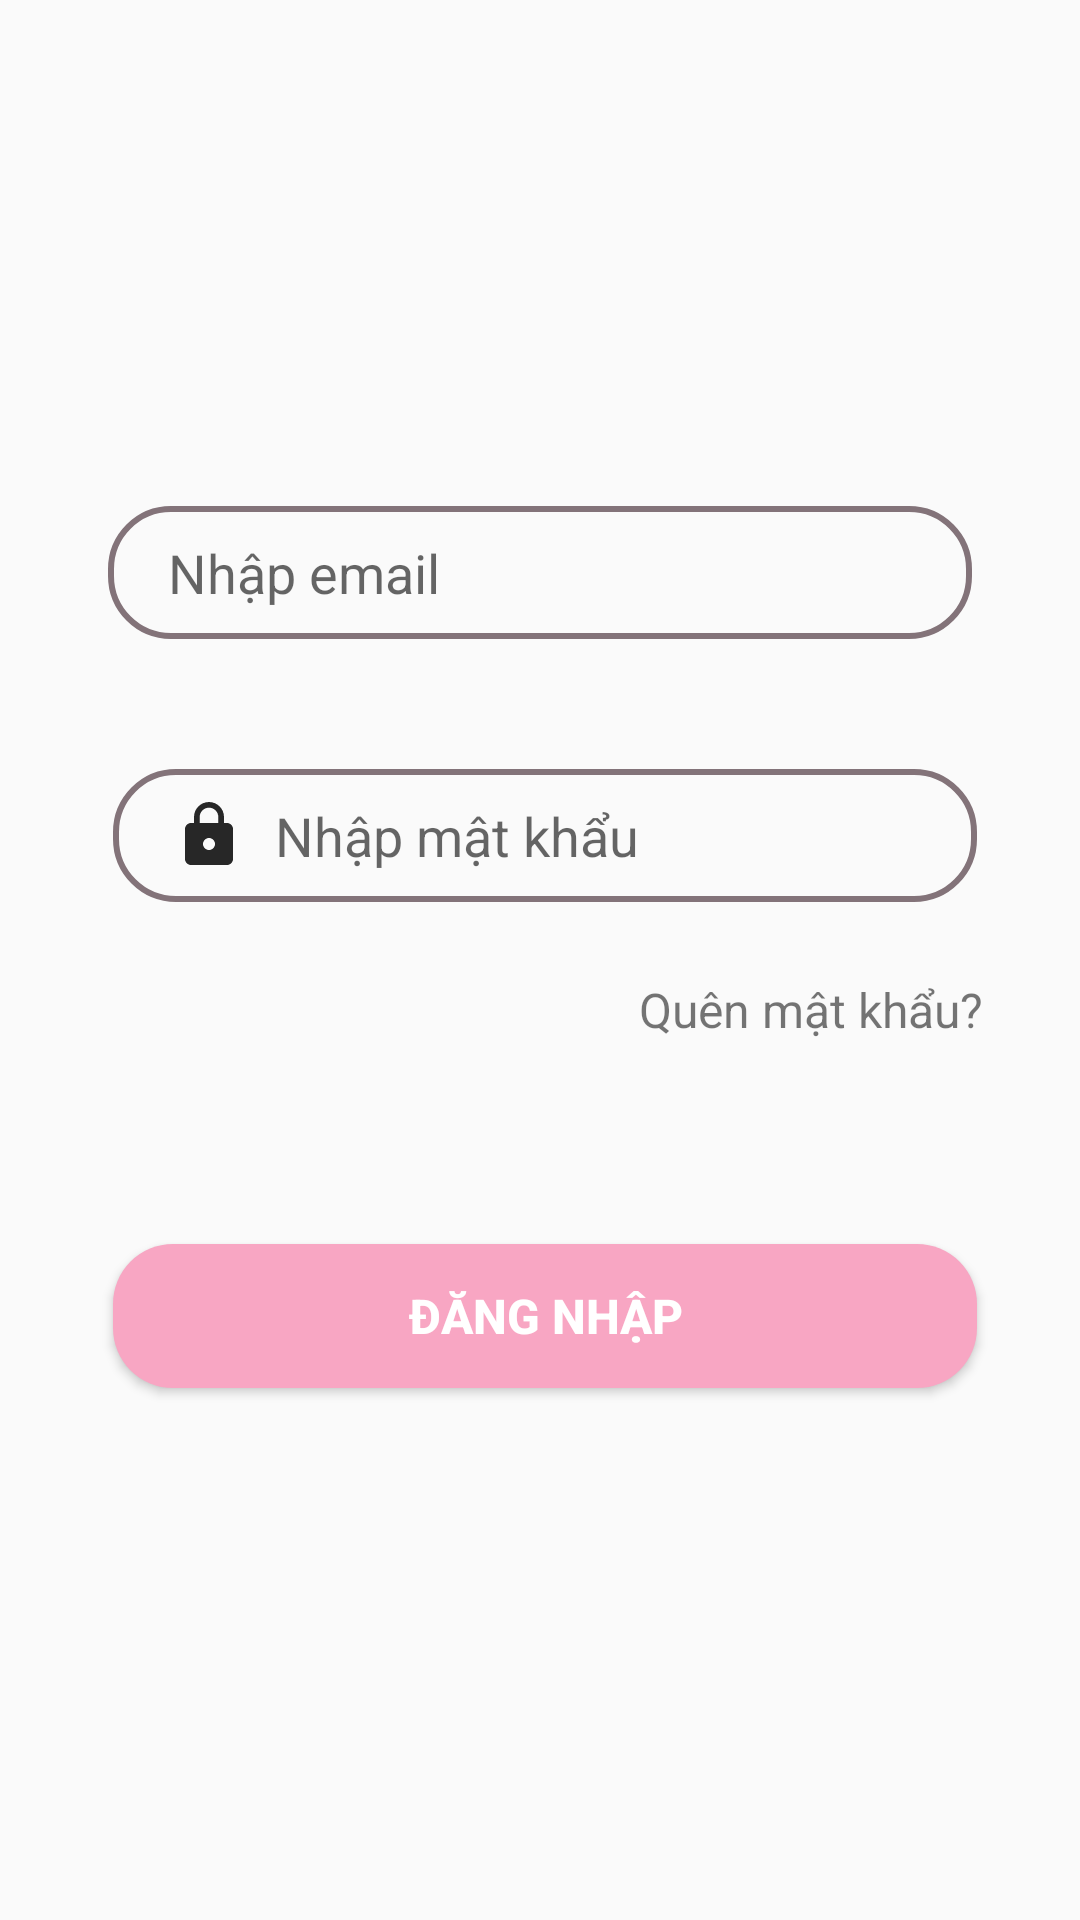

Layout XML and referenced resources for this Android screen:
<!-- AndroidManifest.xml: application theme Theme.MyRoom -->
<!-- res/layout/login_tab_fragment.xml -->
<?xml version="1.0" encoding="utf-8"?>
<androidx.constraintlayout.widget.ConstraintLayout xmlns:android="http://schemas.android.com/apk/res/android"
    xmlns:app="http://schemas.android.com/apk/res-auto"
    android:layout_width="match_parent"
    android:layout_height="match_parent">

    <EditText
        android:id="@+id/user_email"
        android:layout_width="0dp"
        android:layout_height="wrap_content"
        android:background="@drawable/edittext_background"
        android:drawableStart="@drawable/ic_baseline_email_24"
        android:drawablePadding="10dp"
        android:focusableInTouchMode="true"
        android:hint="Nhập email"
        android:maxLines="1"
        android:inputType="text"
        android:paddingStart="20dp"
        android:paddingTop="10dp"
        android:paddingBottom="10dp"
        app:layout_constraintBottom_toBottomOf="parent"
        app:layout_constraintEnd_toEndOf="parent"
        app:layout_constraintStart_toStartOf="parent"
        app:layout_constraintTop_toTopOf="parent"
        app:layout_constraintVertical_bias="0.298"
        app:layout_constraintWidth_percent=".8"
        android:layout_marginBottom="30dp"/>

    <EditText
        android:id="@+id/user_password"
        android:layout_width="0dp"
        android:layout_height="wrap_content"
        android:layout_marginTop="20dp"
        android:background="@drawable/edittext_background"
        android:drawableStart="@drawable/ic_baseline_lock_24"
        android:drawablePadding="10dp"
        android:focusableInTouchMode="true"
        android:hint="Nhập mật khẩu"
        android:paddingStart="20dp"
        android:paddingTop="10dp"
        android:paddingBottom="10dp"
        android:focusable="true"
        android:maxLines="1"
        android:singleLine="true"
        android:inputType="textPassword"
        app:layout_constraintBottom_toBottomOf="parent"
        app:layout_constraintEnd_toEndOf="parent"
        app:layout_constraintHorizontal_bias="0.524"
        app:layout_constraintStart_toStartOf="parent"
        app:layout_constraintTop_toBottomOf="@+id/user_email"
        app:layout_constraintVertical_bias="0.064"
        app:layout_constraintWidth_percent=".8" />

    <Button
        android:id="@+id/button_login"
        android:layout_width="0dp"
        android:layout_height="wrap_content"
        android:background="@drawable/button_background"
        android:text="Đăng nhập"
        android:textColor="@color/white"
        android:textSize="16sp"
        android:textStyle="bold"
        app:layout_constraintBottom_toBottomOf="parent"
        app:layout_constraintEnd_toEndOf="parent"
        app:layout_constraintHorizontal_bias="0.524"
        app:layout_constraintStart_toStartOf="parent"
        app:layout_constraintTop_toBottomOf="@+id/user_password"
        app:layout_constraintVertical_bias="0.322"
        app:layout_constraintWidth_percent=".8"
        android:layout_marginTop="30dp"/>

    <TextView
        android:id="@+id/forgetPass"
        android:layout_width="wrap_content"
        android:layout_height="wrap_content"
        android:text="Quên mật khẩu?"
        app:layout_constraintBottom_toTopOf="@+id/button_login"
        app:layout_constraintEnd_toEndOf="parent"
        app:layout_constraintHorizontal_bias="0.868"
        app:layout_constraintStart_toStartOf="parent"
        app:layout_constraintTop_toBottomOf="@+id/user_password"
        app:layout_constraintVertical_bias="0.184"
        android:textSize="16sp"
        android:layout_marginTop="10dp"/>


</androidx.constraintlayout.widget.ConstraintLayout>
<!-- resources referenced by this layout -->
<resources>
  <color name="white">#FFFFFFFF</color>
  <!-- drawable button_background (drawable) -->
  <?xml version="1.0" encoding="utf-8"?>
  <shape xmlns:android="http://schemas.android.com/apk/res/android">
      <corners android:radius="20dp"/>
      <solid android:color="#F8A6C3"/>
  </shape>
  <!-- drawable edittext_background (drawable) -->
  <?xml version="1.0" encoding="utf-8"?>
  <shape xmlns:android="http://schemas.android.com/apk/res/android">
  <corners android:radius="20dp"/>
      <stroke android:width="2dp"
          android:color="#837379"/>
  </shape>
  <!-- drawable ic_baseline_lock_24 (drawable) -->
  <vector android:alpha="0.9" android:height="24dp" android:tint="#0E0E0E"
      android:viewportHeight="24" android:viewportWidth="24"
      android:width="24dp" xmlns:android="http://schemas.android.com/apk/res/android">
      <path android:fillColor="@android:color/white" android:pathData="M18,8h-1L17,6c0,-2.76 -2.24,-5 -5,-5S7,3.24 7,6v2L6,8c-1.1,0 -2,0.9 -2,2v10c0,1.1 0.9,2 2,2h12c1.1,0 2,-0.9 2,-2L20,10c0,-1.1 -0.9,-2 -2,-2zM12,17c-1.1,0 -2,-0.9 -2,-2s0.9,-2 2,-2 2,0.9 2,2 -0.9,2 -2,2zM15.1,8L8.9,8L8.9,6c0,-1.71 1.39,-3.1 3.1,-3.1 1.71,0 3.1,1.39 3.1,3.1v2z"/>
  </vector>
  <style name="Theme.MyRoom" parent="Theme.MaterialComponents.DayNight.NoActionBar.Bridge">
          
          <item name="colorPrimary">#F8A6C3</item>
          <item name="colorPrimaryVariant">#F8A6C3</item>
          <item name="colorOnPrimary">@color/white</item>
          
          <item name="colorSecondary">@color/teal_200</item>
          <item name="colorSecondaryVariant">@color/teal_700</item>
          <item name="colorOnSecondary">@color/black</item>
          
          <item name="android:statusBarColor" tools:targetApi="l">?attr/colorPrimary</item>
          
  
  
      </style>
  <color name="teal_200">#FF03DAC5</color>
  <color name="teal_700">#FF018786</color>
  <color name="black">#FF000000</color>
</resources>
